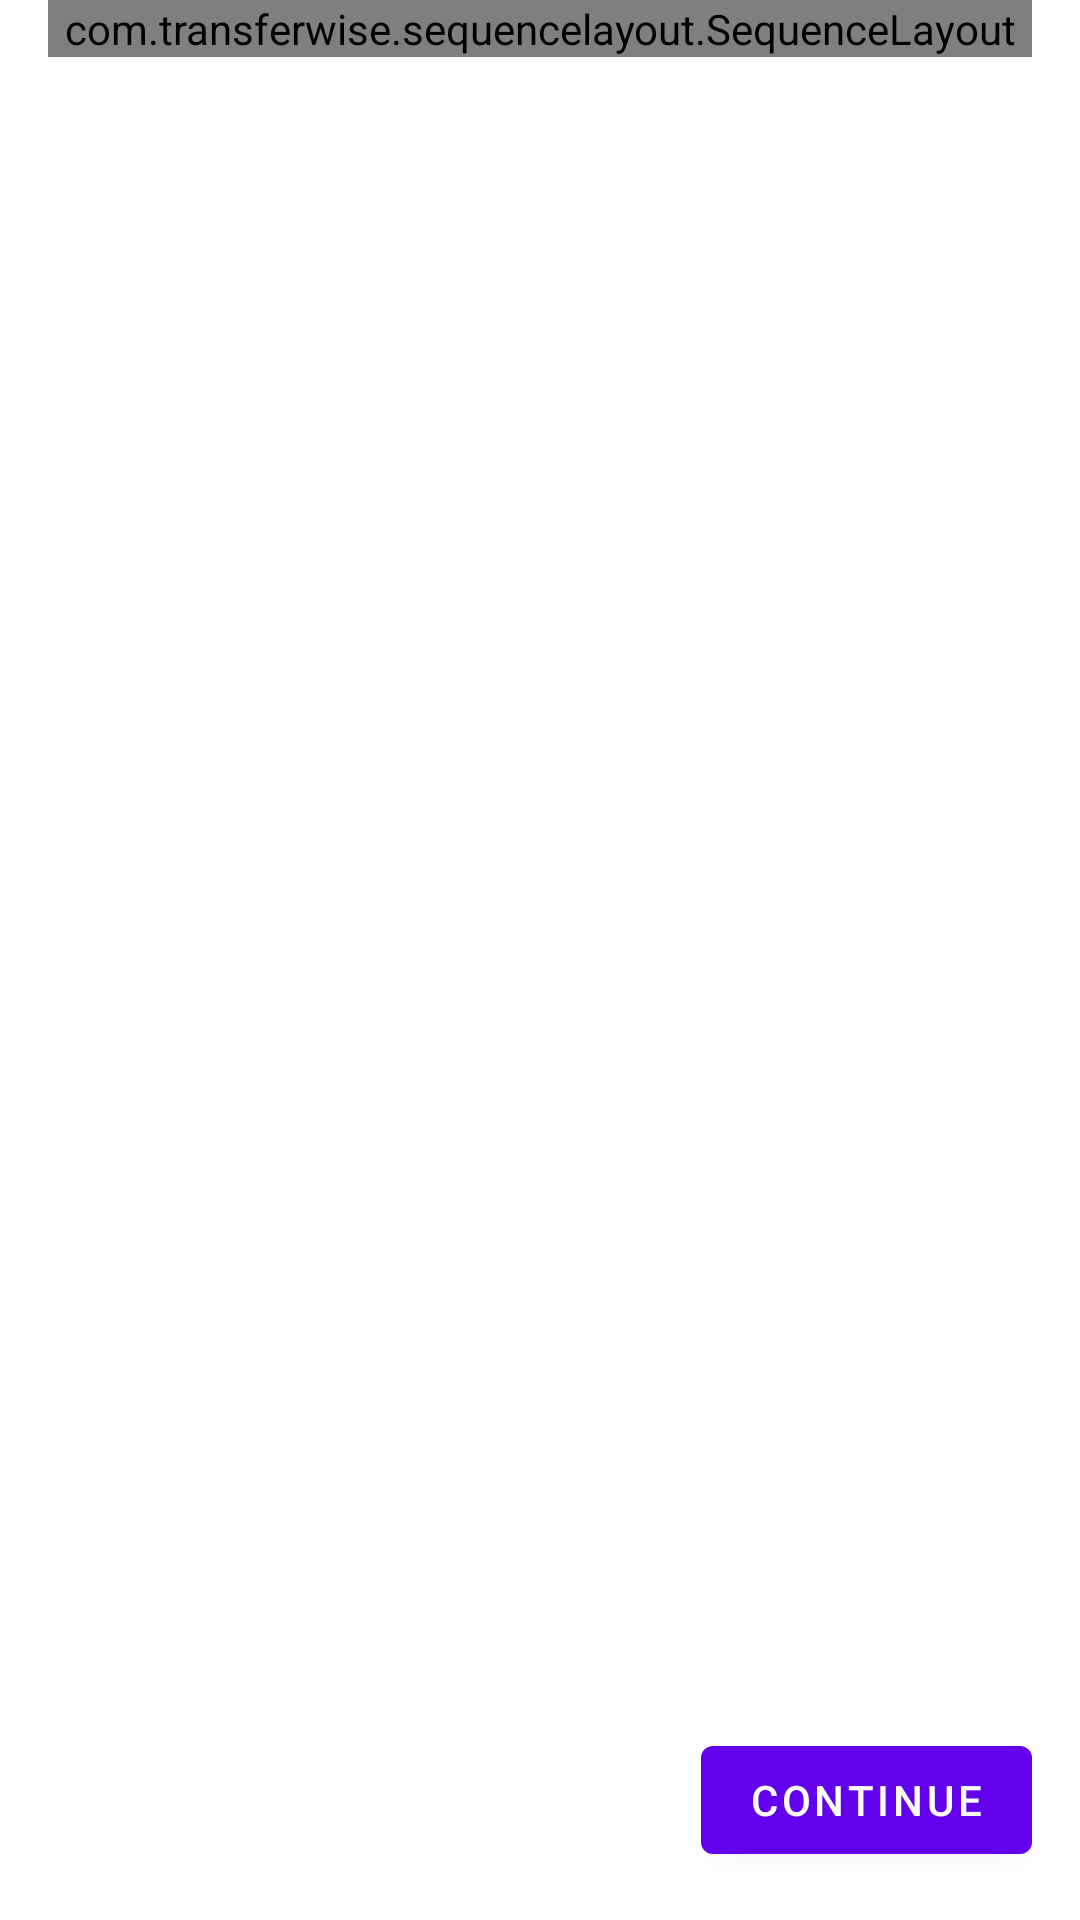

Reconstruct the res/layout file that produces this screen, plus the resources it refers to.
<!-- AndroidManifest.xml: application theme Theme.AppX -->
<!-- res/layout/fragment_first.xml -->
<?xml version="1.0" encoding="utf-8"?>
<androidx.constraintlayout.widget.ConstraintLayout xmlns:android="http://schemas.android.com/apk/res/android"
    xmlns:app="http://schemas.android.com/apk/res-auto"
    xmlns:tools="http://schemas.android.com/tools"
    android:layout_width="match_parent"
    android:layout_height="match_parent"
    tools:context=".FirstFragment">

    <Button
        android:id="@+id/btnAllow"
        android:layout_width="wrap_content"
        android:layout_height="wrap_content"
        android:layout_marginEnd="16dp"
        android:layout_marginBottom="16dp"
        android:text="Continue"
        app:layout_constraintBottom_toBottomOf="parent"
        app:layout_constraintEnd_toEndOf="parent" />

    <com.transferwise.sequencelayout.SequenceLayout
        android:id="@+id/seq"
        android:layout_width="match_parent"
        android:layout_height="wrap_content"
        android:layout_marginStart="16dp"
        android:layout_marginEnd="16dp"
        app:layout_constraintEnd_toEndOf="parent"
        app:layout_constraintStart_toStartOf="parent"
        app:layout_constraintTop_toTopOf="parent"
        tools:layout_marginTop="8dp">

        <com.transferwise.sequencelayout.SequenceStep
            android:layout_width="match_parent"
            android:layout_height="wrap_content"
            app:anchor="30 Nov"
            app:title="First step" />

        <com.transferwise.sequencelayout.SequenceStep
            android:layout_width="match_parent"
            android:layout_height="wrap_content"
            app:title="Second step" />

        <com.transferwise.sequencelayout.SequenceStep
            android:layout_width="match_parent"
            android:layout_height="wrap_content"
            app:active="true"
            app:anchor="Today"
            app:subtitle="Subtitle of this step."
            app:title="Third step"
            app:titleTextAppearance="@style/TextAppearance.AppCompat.Title" />

        <com.transferwise.sequencelayout.SequenceStep
            android:layout_width="match_parent"
            android:layout_height="wrap_content"
            app:title="Fourth step" />

        <com.transferwise.sequencelayout.SequenceStep
            android:layout_width="match_parent"
            android:layout_height="wrap_content"
            app:anchor="2 Dec"
            app:title="Fifth step" />
    </com.transferwise.sequencelayout.SequenceLayout>

</androidx.constraintlayout.widget.ConstraintLayout>
<!-- resources referenced by this layout -->
<resources>
  <style name="Theme.AppX" parent="Theme.MaterialComponents.DayNight.DarkActionBar">
          
          <item name="colorPrimary">@color/purple_500</item>
          <item name="colorPrimaryVariant">@color/purple_700</item>
          <item name="colorOnPrimary">@color/white</item>
          
          <item name="colorSecondary">@color/teal_200</item>
          <item name="colorSecondaryVariant">@color/teal_700</item>
          <item name="colorOnSecondary">@color/black</item>
          
          <item name="android:statusBarColor" tools:targetApi="l">?attr/colorPrimaryVariant</item>
          
      </style>
  <!-- not gathered from this repository: default colours our renderer supplied (Android Studio template values) -->
  <color name="purple_500">#FF6200EE</color>
  <color name="purple_700">#FF3700B3</color>
  <color name="teal_200">#FF03DAC5</color>
  <color name="teal_700">#FF018786</color>
  <color name="black">#FF000000</color>
  <color name="white">#FFFFFFFF</color>
</resources>
